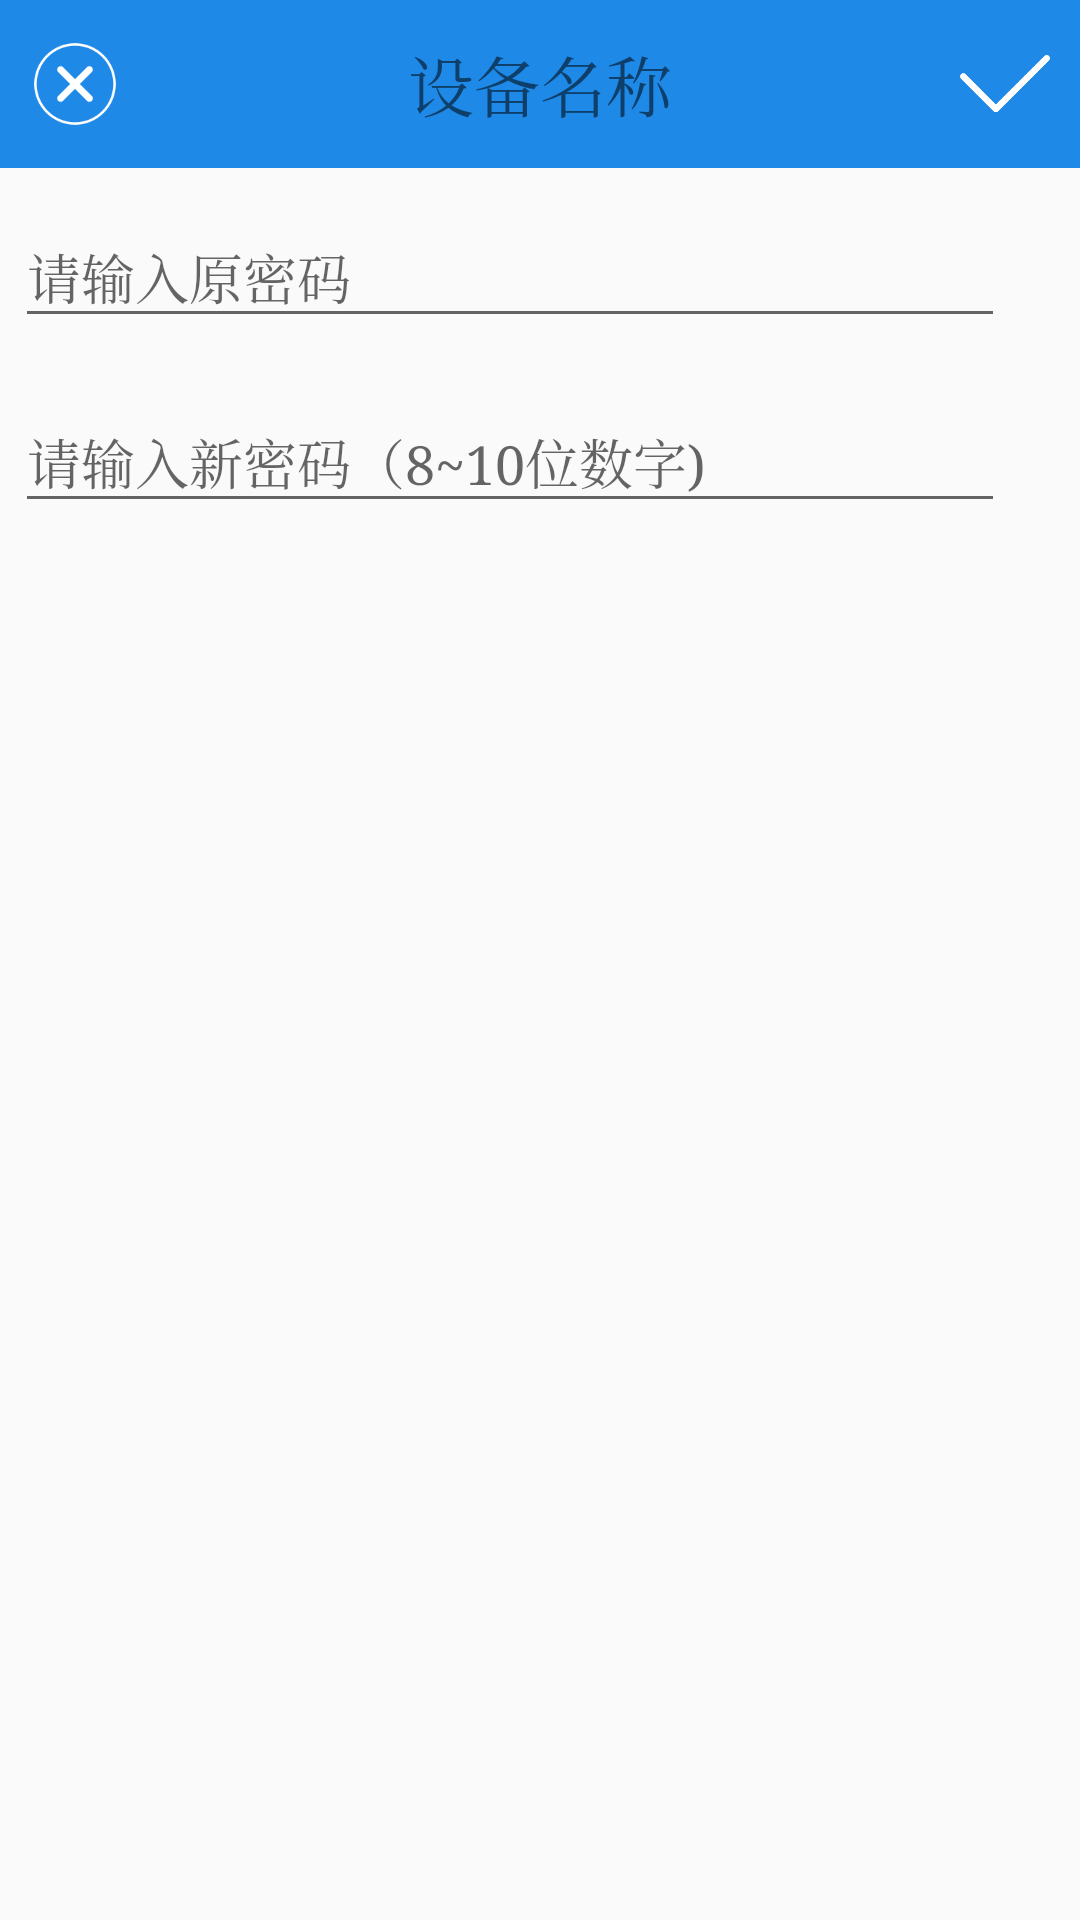

Android layout source for this screen:
<!-- AndroidManifest.xml: application theme CMTheme -->
<!-- res/layout/fra_change_password.xml -->
<?xml version="1.0" encoding="utf-8"?>

<LinearLayout
    xmlns:android="http://schemas.android.com/apk/res/android"
    android:layout_width="match_parent"
    android:layout_height="match_parent"
    android:background="@color/colorWhite"
    android:orientation="vertical">

    <RelativeLayout
        android:layout_width="match_parent"
        android:layout_height="?attr/actionBarSize"
        android:background="@color/colorPrimary">

        <ImageButton
            android:id="@+id/change_pass_btn_close"
            android:layout_width="30dp"
            android:layout_height="30dp"
            android:layout_alignParentLeft="true"
            android:layout_centerVertical="true"
            android:layout_marginLeft="10dp"
            android:background="@color/colorTrans"
            android:scaleType="centerInside"
            android:src="@mipmap/ic_close"/>

        <ImageButton
            android:id="@+id/change_pass_btn_done"
            android:layout_width="30dp"
            android:layout_height="30dp"
            android:layout_alignParentRight="true"
            android:layout_centerVertical="true"
            android:layout_marginRight="10dp"
            android:background="@color/colorTrans"
            android:scaleType="centerInside"
            android:src="@mipmap/ic_done"/>

        <TextView
            android:layout_width="wrap_content"
            android:layout_height="match_parent"
            android:layout_centerInParent="true"
            android:gravity="center"
            android:text="设备名称"
            android:textColor="@color/colorWhite"
            android:textSize="22sp"/>
    </RelativeLayout>

    <android.support.design.widget.TextInputLayout
        android:layout_width="match_parent"
        android:layout_height="wrap_content"
        android:hint="请输入原密码"
        android:padding="5dp">

        <EditText
            android:id="@+id/change_pass_et_old"
            android:layout_width="match_parent"
            android:layout_height="wrap_content"
            android:layout_marginRight="20dp"
            android:inputType="numberPassword"/>
    </android.support.design.widget.TextInputLayout>

    <android.support.design.widget.TextInputLayout
        android:layout_width="match_parent"
        android:layout_height="wrap_content"
        android:hint="请输入新密码（8~10位数字)"
        android:padding="5dp">

        <EditText

            android:id="@+id/change_pass_et_new"
            android:layout_width="match_parent"
            android:layout_height="wrap_content"
            android:layout_marginRight="20dp"
            android:inputType="numberPassword"/>
    </android.support.design.widget.TextInputLayout>


</LinearLayout>
<!-- resources referenced by this layout -->
<resources>
  <color name="colorPrimary">#1E89E7</color>
  <color name="colorTrans">#00000000</color>
  <!-- mipmap ic_close: png bitmap (mipmap-xhdpi, 3261 bytes) -->
  <!-- mipmap ic_done: png bitmap (mipmap-xhdpi, 1789 bytes) -->
  <style name="CMTheme" parent="Theme.AppCompat.Light.DarkActionBar">
          <item name="colorPrimary">@color/colorPrimary</item>
          <item name="colorPrimaryDark">@color/colorPrimaryDark</item>
          <item name="colorAccent">@color/colorAccent</item>
          <item name="android:typeface">serif</item>
      </style>
  <color name="colorPrimaryDark">#1E89E7</color>
  <color name="colorAccent">#FF4081</color>
</resources>
